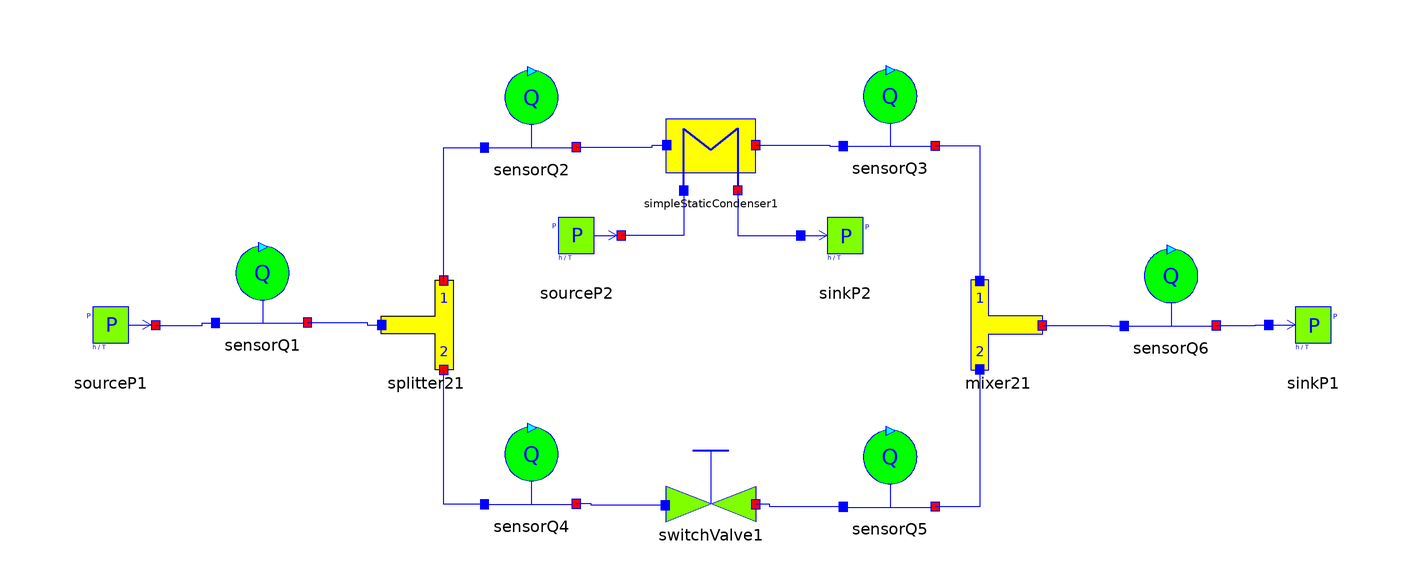

The component connection diagram of the Modelica model below, drawn from its own Placement and Line annotations.

model ObservabilityTest
    annotation(Diagram(coordinateSystem(extent={{-148.5,-105.0},{148.5,105.0}}, preserveAspectRatio=true, initialScale=0.1, grid={10,10})));
    ThermoSysPro.WaterSteam.BoundaryConditions.SourceP sourceP1 annotation(Placement(visible=true, transformation(origin={-133.8792,0.0}, extent={{-10.0,-10.0},{10.0,10.0}}, rotation=0)));
    ThermoSysPro.WaterSteam.BoundaryConditions.SinkP sinkP1 annotation(Placement(visible=true, transformation(origin={134.4083,-0.0}, extent={{-10.0,-10.0},{10.0,10.0}}, rotation=0)));
    ThermoSysPro.WaterSteam.PressureLosses.SwitchValve switchValve1 annotation(Placement(visible=true, transformation(origin={0.0,-33.9708}, extent={{-10.0,-10.0},{10.0,10.0}}, rotation=0)));
    parameter Distribution distributionQ1=Distribution("Normal", {101.91,2.0}, {"mu","sigma"});
    parameter Distribution distributionQ2=Distribution("Normal", {64.45,2.0}, {"mu","sigma"});
    parameter Distribution distributionQ3=Distribution("Normal", {34.65,2.0}, {"mu","sigma"});
    parameter Distribution distributionQ4=Distribution("Normal", {64.2,2.0}, {"mu","sigma"});
    parameter Distribution distributionQ5=Distribution("Normal", {36.44,2.0}, {"mu","sigma"});
    parameter Distribution distributionQ6=Distribution("Normal", {98.88,2.0}, {"mu","sigma"});
    ThermoSysPro.WaterSteam.Sensors.SensorQ sensorQ1(uncertain=Uncertainty.refine, distribution=distributionQ1) annotation(Placement(visible=true, transformation(origin={-100.0,8.4125}, extent={{-10.0,-10.0},{10.0,10.0}}, rotation=0)));
    ThermoSysPro.WaterSteam.Sensors.SensorQ sensorQ2(uncertain=Uncertainty.refine, distribution=distributionQ2) annotation(Placement(visible=true, transformation(origin={-40.0,47.625}, extent={{-10.0,-10.0},{10.0,10.0}}, rotation=0)));
    ThermoSysPro.WaterSteam.Sensors.SensorQ sensorQ3(uncertain=Uncertainty.refine, distribution=distributionQ3) annotation(Placement(visible=true, transformation(origin={40.0,47.8833}, extent={{-10.0,-10.0},{10.0,10.0}}, rotation=0)));
    ThermoSysPro.WaterSteam.Sensors.SensorQ sensorQ4(uncertain=Uncertainty.refine, distribution=distributionQ4) annotation(Placement(visible=true, transformation(origin={-40.0,-32.0083}, extent={{-10.0,-10.0},{10.0,10.0}}, rotation=0)));
    ThermoSysPro.WaterSteam.Sensors.SensorQ sensorQ5(uncertain=Uncertainty.refine, distribution=distributionQ5) annotation(Placement(visible=true, transformation(origin={40.0,-32.6458}, extent={{-10.0,-10.0},{10.0,10.0}}, rotation=0)));
    ThermoSysPro.WaterSteam.Sensors.SensorQ sensorQ6(uncertain=Uncertainty.refine, distribution=distributionQ6) annotation(Placement(visible=true, transformation(origin={102.6583,7.775}, extent={{-10.0,-10.0},{10.0,10.0}}, rotation=0)));
    ThermoSysPro.WaterSteam.Junctions.Splitter2 splitter21 annotation(Placement(visible=true, transformation(origin={-63.5,-0.0}, extent={{-10.0,-10.0},{10.0,10.0}}, rotation=0)));
    ThermoSysPro.WaterSteam.Junctions.Mixer2 mixer21 annotation(Placement(visible=true, transformation(origin={64.0292,0.0}, extent={{-10.0,-10.0},{10.0,10.0}}, rotation=0)));
    ThermoSysPro.WaterSteam.HeatExchangers.SimpleStaticCondenser simpleStaticCondenser1 annotation(Placement(visible=true, transformation(origin={-0.0,40.0}, extent={{-10.0,-10.0},{10.0,10.0}}, rotation=0)));
    ThermoSysPro.WaterSteam.BoundaryConditions.SinkP sinkP2 annotation(Placement(visible=true, transformation(origin={30.0,20.0}, extent={{-10.0,-10.0},{10.0,10.0}}, rotation=0)));
    ThermoSysPro.WaterSteam.BoundaryConditions.SourceP sourceP2 annotation(Placement(visible=true, transformation(origin={-30.0,20.0}, extent={{-10.0,-10.0},{10.0,10.0}}, rotation=0)));
  equation 
    connect(simpleStaticCondenser1.Ec,sourceP2.C) annotation(Line(visible=true, origin={-10.6823,23.2887}, points={{4.6418,6.6771},{4.6418,-3.3386},{-9.2835,-3.3386}}, color={0,0,255}));
    connect(simpleStaticCondenser1.Sc,sinkP2.C) annotation(Line(visible=true, origin={10.6989,23.3552}, points={{-4.6584,6.7104},{-4.6584,-3.3552},{9.3168,-3.3552}}, color={0,0,255}));
    connect(sensorQ4.C1,splitter21.Cs2) annotation(Line(visible=true, origin={-56.532,-30.0086}, points={{6.0485,-9.9872},{-3.0242,-9.9872},{-3.0242,19.9744}}, color={0,0,255}));
    connect(switchValve1.C1,sensorQ4.C2) annotation(Line(visible=true, origin={-23.375,-40.0784}, points={{13.2409,-0.1825},{-3.325,-0.1825},{-3.325,0.1825},{-6.5908,0.1825}}, color={0,0,255}));
    connect(sensorQ5.C1,switchValve1.C2) annotation(Line(visible=true, origin={16.4252,-40.3223}, points={{13.0913,-0.311},{-3.3252,-0.311},{-3.3252,0.311},{-6.4409,0.311}}, color={0,0,255}));
    connect(mixer21.Ce2,sensorQ5.C2) annotation(Line(visible=true, origin={56.7017,-30.3337}, points={{3.3338,20.3994},{3.3338,-10.1997},{-6.6675,-10.1997}}, color={0,0,255}));
    connect(sensorQ6.C2,sinkP1.C) annotation(Line(visible=true, origin={119.9833,-0.0563}, points={{-7.2908,-0.0563},{1.425,-0.0563},{1.425,0.0563},{4.4407,0.0563}}, color={0,0,255}));
    connect(mixer21.Cs,sensorQ6.C1) annotation(Line(visible=true, origin={86.1095,-0.1561}, points={{-12.1959,0.0563},{3.0653,0.0563},{3.0653,-0.0563},{6.0653,-0.0563}}, color={0,0,255}));
    connect(sensorQ3.C2,mixer21.Ce1) annotation(Line(visible=true, origin={56.7017,29.9254}, points={{-6.6675,10.0704},{3.3338,10.0704},{3.3338,-20.1408}}, color={0,0,255}));
    connect(simpleStaticCondenser1.Sf,sensorQ3.C1) annotation(Line(visible=true, origin={23.1335,40.0228}, points={{-13.1492,0.1269},{3.3831,0.1269},{3.3831,-0.1269},{6.3831,-0.1269}}, color={0,0,255}));
    connect(sensorQ2.C2,simpleStaticCondenser1.Ef) annotation(Line(visible=true, origin={-16.4438,39.9436}, points={{-13.522,-0.2062},{3.4313,-0.2062},{3.4313,0.2062},{6.6593,0.2062}}, color={0,0,255}));
    connect(splitter21.Cs1,sensorQ2.C1) annotation(Line(visible=true, origin={-56.532,29.7531}, points={{-3.0242,-19.7689},{-3.0242,9.8844},{6.0485,9.8844}}, color={0,0,255}));
    connect(sensorQ1.C2,splitter21.Ce) annotation(Line(visible=true, origin={-79.1376,0.2625}, points={{-10.8282,0.2625},{2.5376,0.2625},{2.5376,-0.2625},{5.7531,-0.2625}}, color={0,0,255}));
    connect(sourceP1.C,sensorQ1.C1) annotation(Line(visible=true, origin={-115.3239,0.1876}, points={{-8.5211,-0.2375},{1.8404,-0.2375},{1.8404,0.2375},{4.8404,0.2375}}, color={0,0,255}));
  end ObservabilityTest;